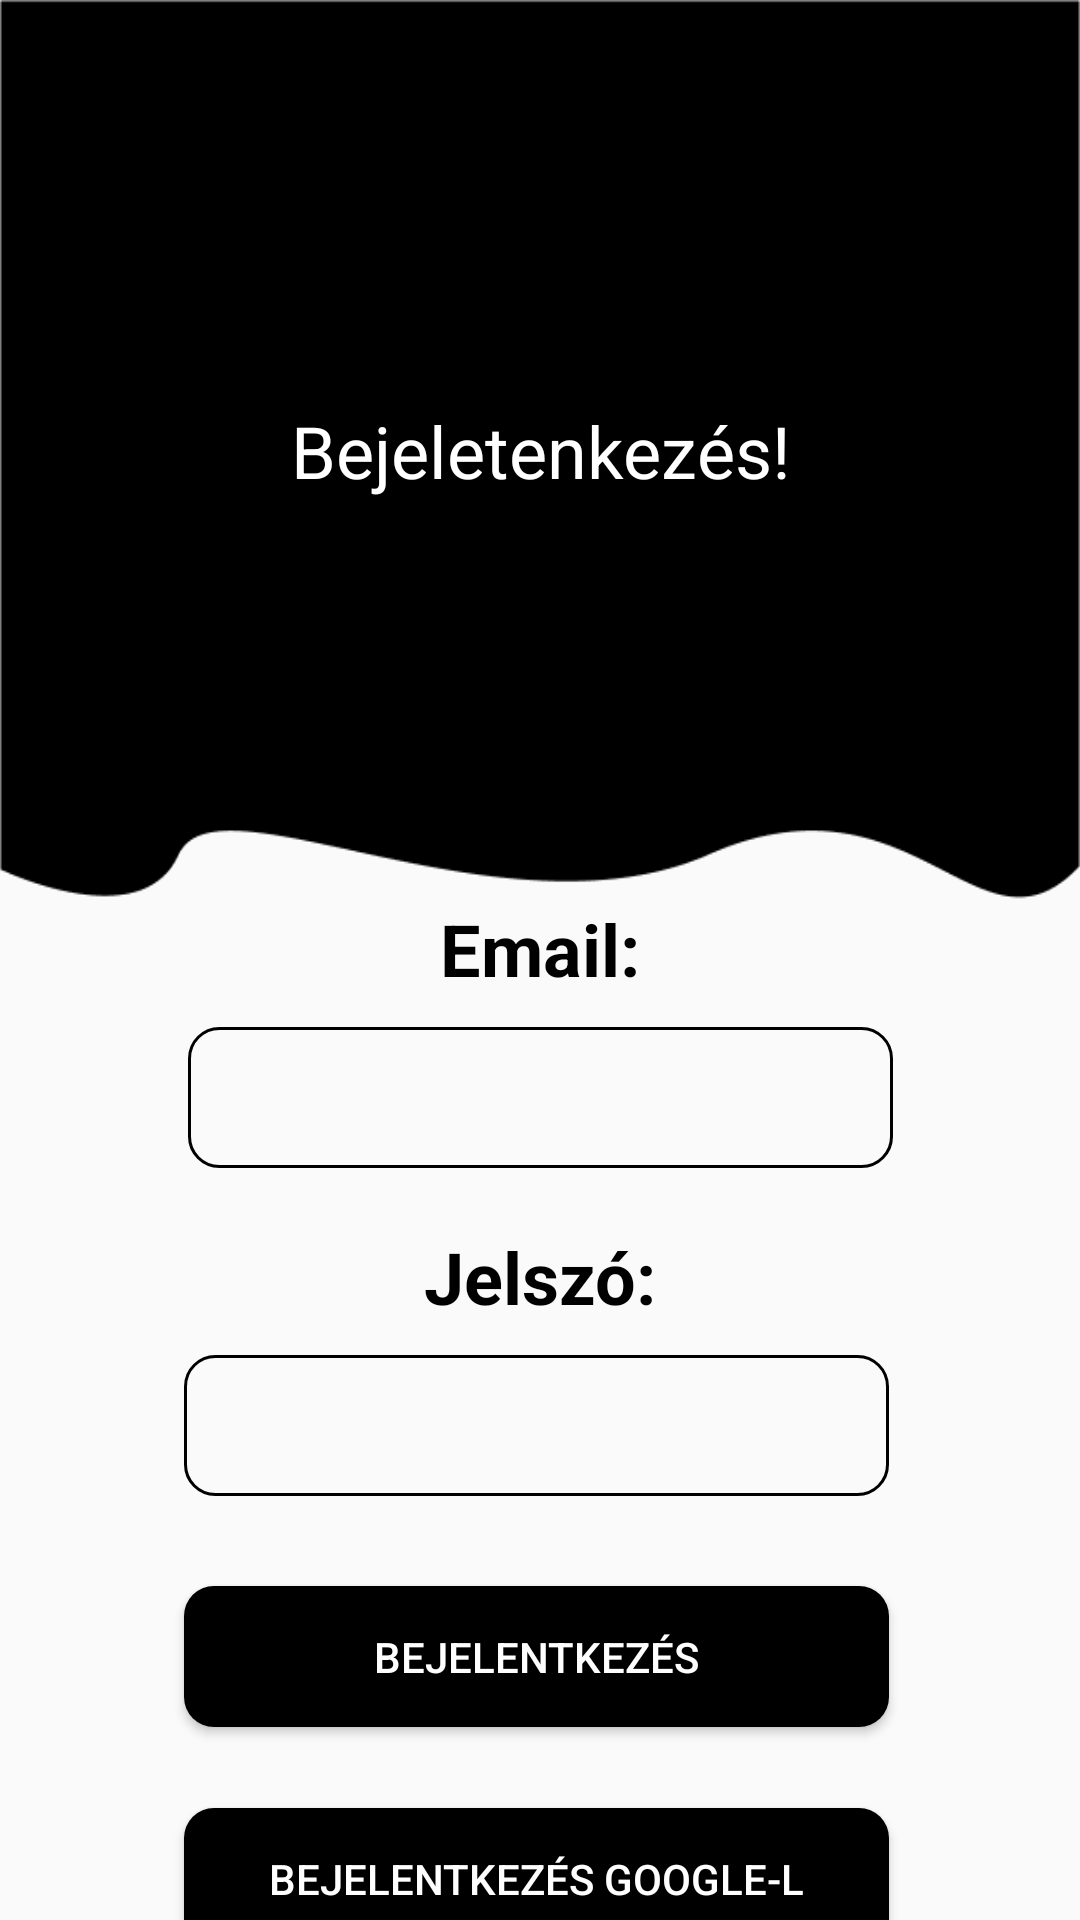

Here is an Android app screen rendered from its layout file. Give the layout XML and the strings, colors and styles it references.
<!-- AndroidManifest.xml: application theme Theme.Nyilvantarto -->
<!-- res/layout/activity_login.xml -->
<?xml version="1.0" encoding="utf-8"?>
<androidx.constraintlayout.widget.ConstraintLayout xmlns:android="http://schemas.android.com/apk/res/android"
    xmlns:app="http://schemas.android.com/apk/res-auto"
    xmlns:tools="http://schemas.android.com/tools"
    android:layout_width="match_parent"
    android:layout_height="match_parent">

    <ImageView
        android:id="@+id/imageView2"
        android:layout_width="0dp"
        android:layout_height="300dp"
        android:scaleType="fitXY"
        app:layout_constraintEnd_toEndOf="parent"
        app:layout_constraintHorizontal_bias="0.0"
        app:layout_constraintStart_toStartOf="parent"
        app:layout_constraintTop_toTopOf="parent"
        app:srcCompat="@drawable/vector" />

    <TextView
        android:id="@+id/textView2"
        android:layout_width="wrap_content"
        android:layout_height="wrap_content"
        android:text="Bejeletenkezés!"
        android:textAlignment="center"
        android:textColor="#FFFFFF"
        android:textSize="24sp"
        app:layout_constraintBottom_toBottomOf="@+id/imageView2"
        app:layout_constraintEnd_toEndOf="parent"
        app:layout_constraintStart_toStartOf="@+id/imageView2"
        app:layout_constraintTop_toTopOf="@+id/imageView2" />

    <TextView
        android:id="@+id/textView4"
        android:layout_width="wrap_content"
        android:layout_height="wrap_content"
        android:elevation="10dp"
        android:text="Email:"
        android:textColor="#000000"
        android:textSize="24sp"
        android:textStyle="bold"
        app:layout_constraintBottom_toBottomOf="parent"
        app:layout_constraintEnd_toEndOf="parent"
        app:layout_constraintStart_toStartOf="parent"
        app:layout_constraintTop_toBottomOf="@+id/imageView2"
        app:layout_constraintVertical_bias="0.0" />

    <Button
        android:id="@+id/loginBtn"

        android:layout_width="235dp"
        android:layout_height="47dp"
        android:layout_marginTop="30dp"
        android:background="@drawable/button"
        android:text="Bejelentkezés"
        android:textColor="@color/white"
        app:layout_constraintCircleRadius="4dp"
        app:layout_constraintEnd_toEndOf="@+id/edtTxtPassword"
        app:layout_constraintHorizontal_bias="0.497"
        app:layout_constraintStart_toStartOf="@+id/edtTxtPassword"
        app:layout_constraintTop_toBottomOf="@+id/edtTxtPassword" />

    <Button
        android:id="@+id/loginGoogleBtn"

        android:layout_width="235dp"
        android:layout_height="47dp"
        android:layout_marginTop="104dp"
        android:background="@drawable/button"
        android:text="Bejelentkezés google-l"
        android:textColor="@color/white"
        app:layout_constraintCircleRadius="4dp"
        app:layout_constraintEnd_toEndOf="@+id/edtTxtPassword"
        app:layout_constraintHorizontal_bias="0.0"
        app:layout_constraintStart_toStartOf="@+id/edtTxtPassword"
        app:layout_constraintTop_toBottomOf="@+id/edtTxtPassword" />

    <EditText
        android:id="@+id/edtTxtEmail"
        android:layout_width="235dp"
        android:layout_height="47dp"
        android:layout_margin="10dp"
        android:layout_marginStart="10dp"
        android:layout_marginTop="10dp"
        android:layout_marginEnd="10dp"
        android:background="@drawable/submit"
        android:elevation="10dp"
        android:ems="10"

        android:inputType="text"
        app:layout_constraintEnd_toEndOf="parent"
        app:layout_constraintStart_toStartOf="parent"
        app:layout_constraintTop_toBottomOf="@+id/textView4" />

    <TextView
        android:id="@+id/textView5"
        android:layout_width="wrap_content"
        android:layout_height="wrap_content"
        android:layout_marginTop="20dp"
        android:elevation="10dp"
        android:text="Jelszó:"

        android:textColor="#000000"
        android:textSize="24sp"
        android:textStyle="bold"
        app:layout_constraintEnd_toEndOf="@+id/edtTxtEmail"
        app:layout_constraintStart_toStartOf="@+id/edtTxtEmail"
        app:layout_constraintTop_toBottomOf="@+id/edtTxtEmail" />

    <EditText
        android:id="@+id/edtTxtPassword"
        android:layout_width="235dp"
        android:layout_height="47dp"
        android:layout_marginTop="10dp"
        android:background="@drawable/submit"
        android:elevation="10dp"
        android:ems="10"
        android:inputType="textPassword"
        app:layout_constraintEnd_toEndOf="@+id/textView5"
        app:layout_constraintHorizontal_bias="0.51"
        app:layout_constraintStart_toStartOf="@+id/textView5"
        app:layout_constraintTop_toBottomOf="@+id/textView5" />

</androidx.constraintlayout.widget.ConstraintLayout>
<!-- resources referenced by this layout -->
<resources>
  <!-- drawable button (drawable) -->
  <?xml version="1.0" encoding="utf-8"?>
  <shape xmlns:android="http://schemas.android.com/apk/res/android" android:shape="rectangle" android:padding="10dp">
  
      <solid android:color="@color/black"/>
      <corners android:radius="10dp"/>
  </shape>
  <!-- drawable submit (drawable) -->
  <?xml version="1.0" encoding="utf-8"?>
  <shape xmlns:android="http://schemas.android.com/apk/res/android" android:shape="rectangle" android:padding="10dp">
      <solid android:color="@color/grey"/>
      <corners android:radius="10dp"/>
      <stroke android:color="@color/black" android:width="1dp"/>
  </shape>
  <!-- drawable vector: png bitmap (drawable, 5367 bytes) -->
  <style name="Theme.Nyilvantarto" parent="Base.Theme.Nyilvantarto" />
  <style name="Base.Theme.Nyilvantarto" parent="Theme.AppCompat.Light.NoActionBar">
          
          
      </style>
  <!-- not gathered from this repository: default colours our renderer supplied (Android Studio template values) -->
  <color name="black">#FF000000</color>
  <color name="white">#FFFFFFFF</color>
</resources>
